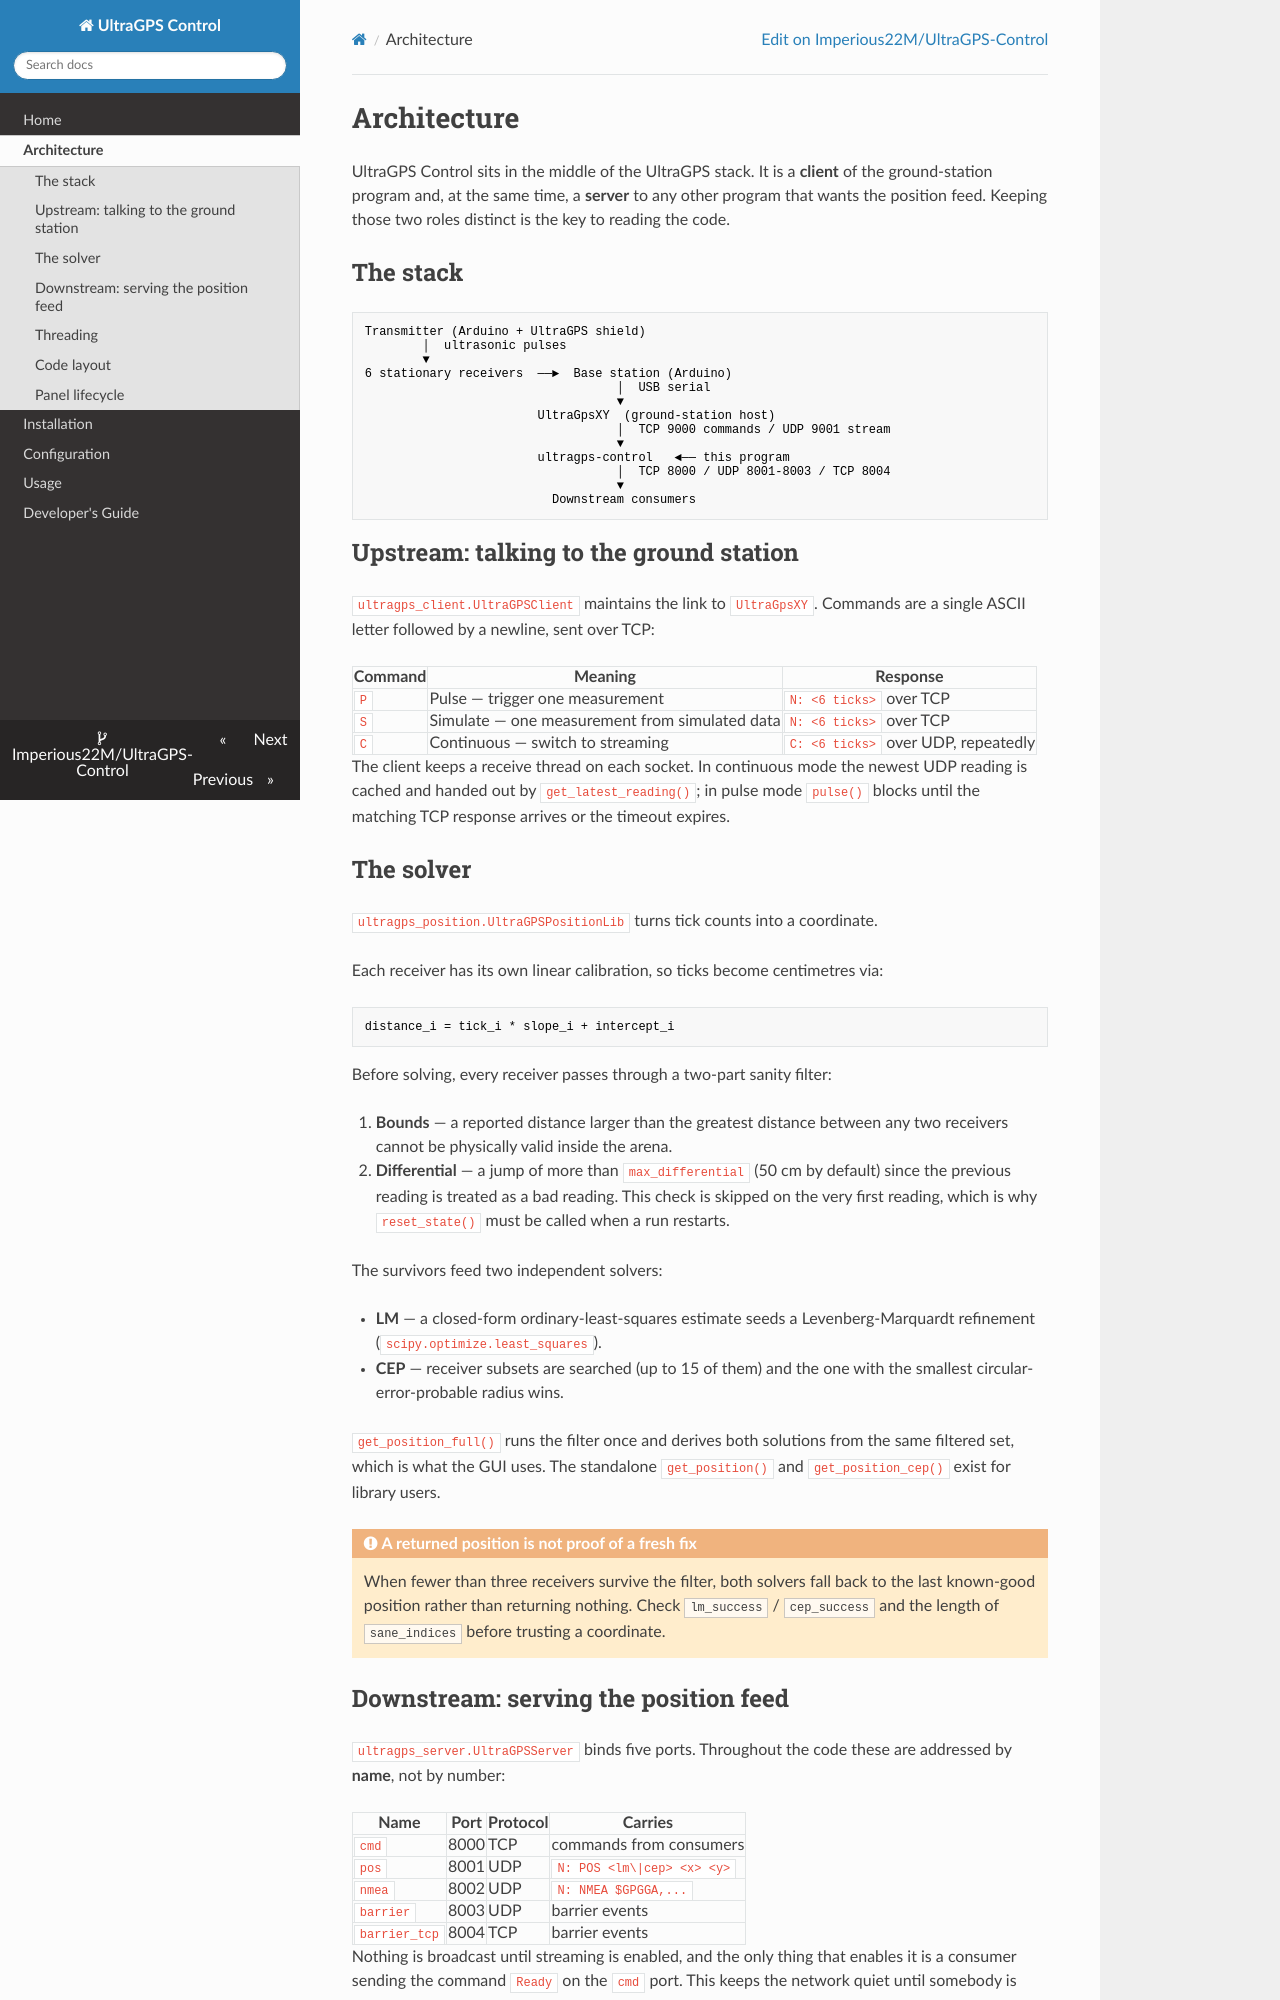

repository: Imperious22M/UltraGPS-Control · page: architecture/index.html · generator: mkdocs

# Architecture

UltraGPS Control sits in the middle of the UltraGPS stack. It is a **client** of
the ground-station program and, at the same time, a **server** to any other
program that wants the position feed. Keeping those two roles distinct is the
key to reading the code.

## The stack

```
Transmitter (Arduino + UltraGPS shield)
        │  ultrasonic pulses
        ▼
6 stationary receivers  ──►  Base station (Arduino)
                                   │  USB serial
                                   ▼
                        UltraGpsXY  (ground-station host)
                                   │  TCP 9000 commands / UDP 9001 stream
                                   ▼
                        ultragps-control   ◄── this program
                                   │  TCP 8000 / UDP 8001-8003 / TCP 8004
                                   ▼
                          Downstream consumers
```

## Upstream: talking to the ground station

`ultragps_client.UltraGPSClient` maintains the link to `UltraGpsXY`. Commands are
a single ASCII letter followed by a newline, sent over TCP:

| Command | Meaning | Response |
|---------|---------|----------|
| `P` | Pulse — trigger one measurement | `N: <6 ticks>` over TCP |
| `S` | Simulate — one measurement from simulated data | `N: <6 ticks>` over TCP |
| `C` | Continuous — switch to streaming | `C: <6 ticks>` over UDP, repeatedly |

The client keeps a receive thread on each socket. In continuous mode the newest
UDP reading is cached and handed out by `get_latest_reading()`; in pulse mode
`pulse()` blocks until the matching TCP response arrives or the timeout expires.

## The solver

`ultragps_position.UltraGPSPositionLib` turns tick counts into a coordinate.

Each receiver has its own linear calibration, so ticks become centimetres via:

```
distance_i = tick_i * slope_i + intercept_i
```

Before solving, every receiver passes through a two-part sanity filter:

1. **Bounds** — a reported distance larger than the greatest distance between any
   two receivers cannot be physically valid inside the arena.
2. **Differential** — a jump of more than `max_differential` (50 cm by default)
   since the previous reading is treated as a bad reading. This check is skipped
   on the very first reading, which is why `reset_state()` must be called when a
   run restarts.

The survivors feed two independent solvers:

- **LM** — a closed-form ordinary-least-squares estimate seeds a
  Levenberg-Marquardt refinement (`scipy.optimize.least_squares`).
- **CEP** — receiver subsets are searched (up to 15 of them) and the one with the
  smallest circular-error-probable radius wins.

`get_position_full()` runs the filter once and derives both solutions from the
same filtered set, which is what the GUI uses. The standalone `get_position()`
and `get_position_cep()` exist for library users.

!!! warning "A returned position is not proof of a fresh fix"
    When fewer than three receivers survive the filter, both solvers fall back to
    the last known-good position rather than returning nothing. Check
    `lm_success` / `cep_success` and the length of `sane_indices` before trusting
    a coordinate.
